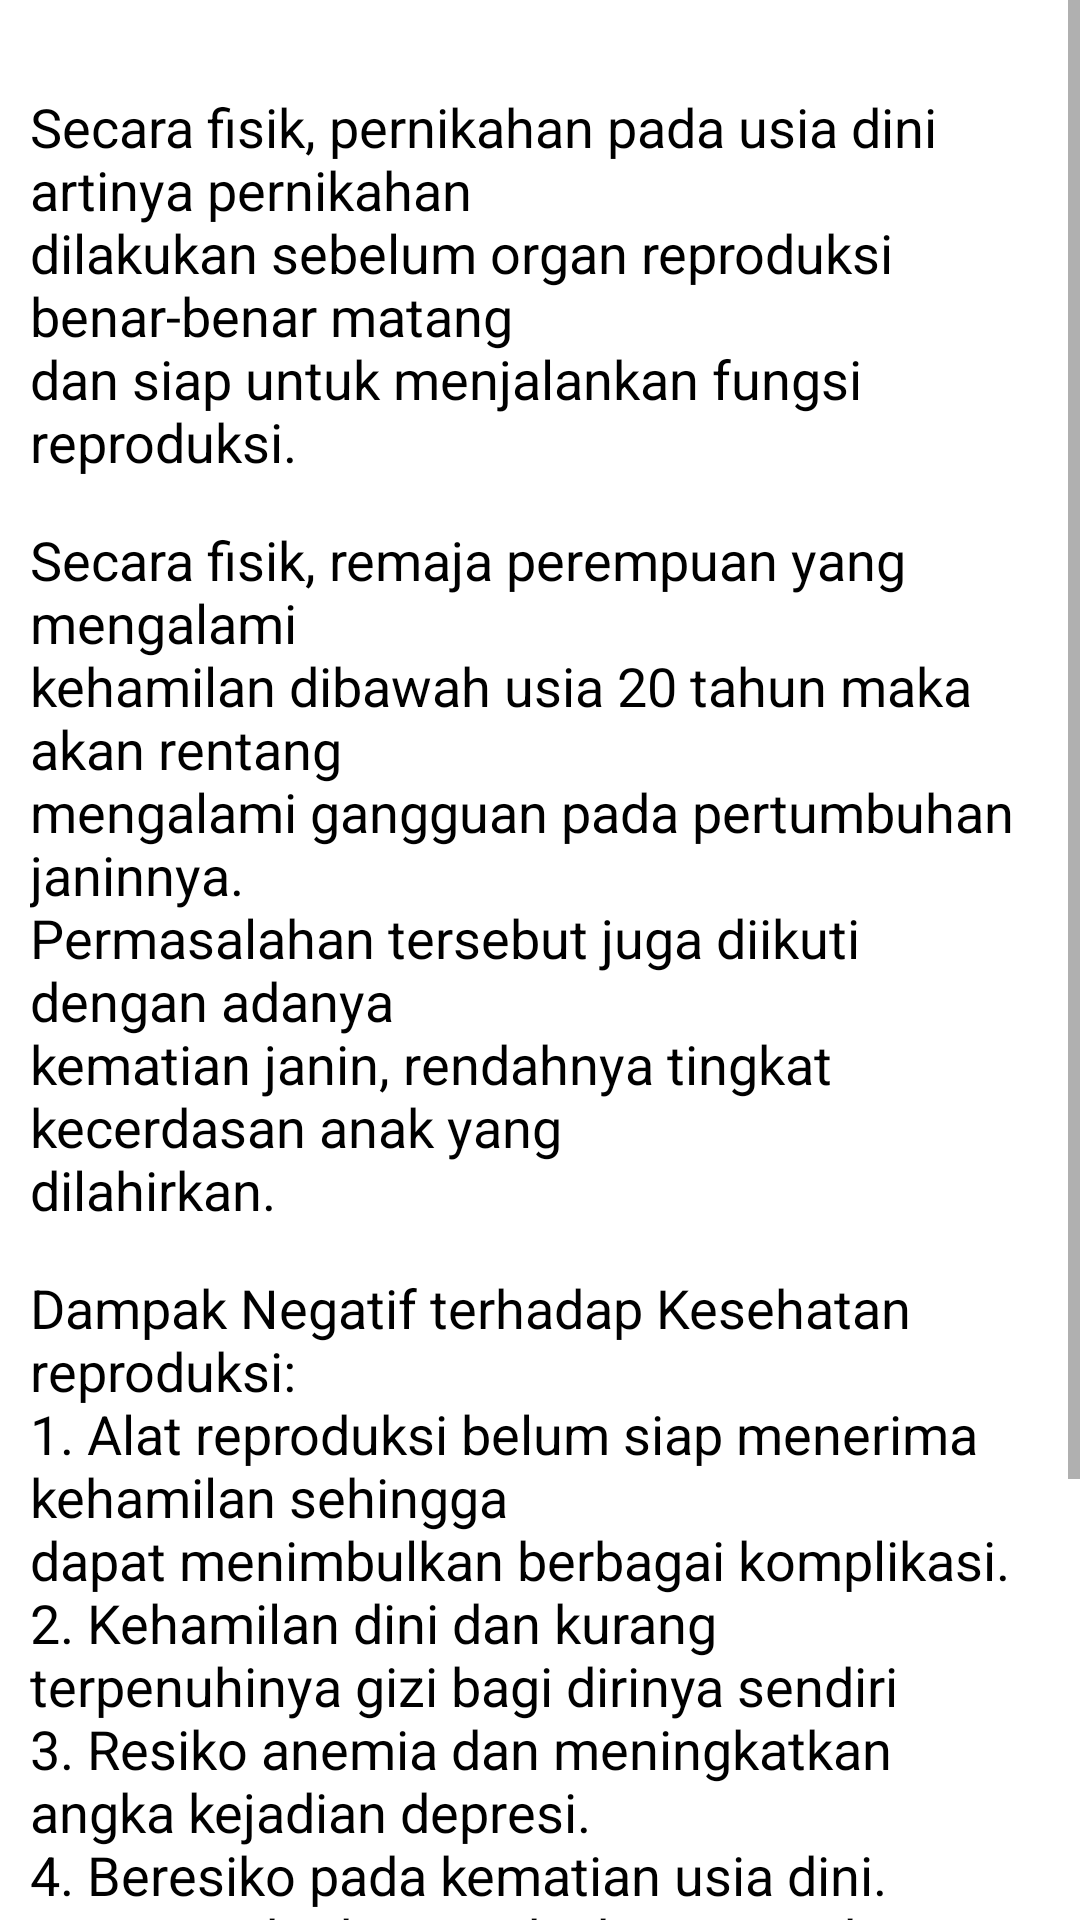

Android layout source for this screen:
<!-- AndroidManifest.xml: application theme Theme.Pede -->
<!-- res/layout/fragment_baca3.xml -->
<?xml version="1.0" encoding="utf-8"?>
<androidx.constraintlayout.widget.ConstraintLayout xmlns:android="http://schemas.android.com/apk/res/android"
    xmlns:tools="http://schemas.android.com/tools"
    android:layout_width="match_parent"
    android:layout_height="match_parent"
    xmlns:app="http://schemas.android.com/apk/res-auto"
    tools:context=".FragmentBaca3">

    
    <ImageView
        android:id="@+id/backgroundImageview"
        android:scaleType="fitXY"
        android:layout_width="match_parent"
        android:layout_height="match_parent"/>

    <ScrollView
        app:layout_constraintTop_toTopOf="parent"
        android:layout_width="match_parent"
        android:layout_height="wrap_content">
        <androidx.constraintlayout.widget.ConstraintLayout
            android:layout_width="match_parent"
            android:layout_height="wrap_content">


            <TextView
                android:id="@+id/tv1"
                android:layout_width="match_parent"
                android:layout_height="wrap_content"
                app:layout_constraintTop_toTopOf="parent"
                app:layout_constraintStart_toStartOf="parent"
                app:layout_constraintEnd_toEndOf="parent"
                android:paddingLeft="10dp"
                android:paddingRight="10dp"
                android:layout_marginTop="30dp"
                android:textSize="18sp"
                android:textColor="#000000"
                android:text="@string/kesehatanreproduksi1"/>

            <TextView
                android:id="@+id/tv2"
                android:layout_width="match_parent"
                android:layout_height="wrap_content"
                app:layout_constraintTop_toBottomOf="@id/tv1"
                app:layout_constraintStart_toStartOf="parent"
                app:layout_constraintEnd_toEndOf="parent"
                android:paddingLeft="10dp"
                android:paddingRight="10dp"
                android:layout_marginTop="15dp"
                android:textSize="18sp"
                android:textColor="#000000"
                android:text="@string/kesehatanreproduksi2"/>

            <TextView
                android:id="@+id/tv3"
                android:layout_width="match_parent"
                android:layout_height="wrap_content"
                app:layout_constraintTop_toBottomOf="@id/tv2"
                app:layout_constraintStart_toStartOf="parent"
                app:layout_constraintEnd_toEndOf="parent"
                android:paddingLeft="10dp"
                android:paddingRight="10dp"
                android:layout_marginRight="10dp"
                android:layout_marginTop="15dp"
                android:textSize="18sp"
                android:textColor="#000000"
                android:text="@string/kesehatanreproduksi3"/>

            <ImageButton
                android:id="@+id/btn_prev"
                android:layout_width="70dp"
                android:layout_height="70dp"
                android:layout_marginLeft="10dp"
                android:layout_marginTop="40dp"
                android:background="@drawable/ic_prev"
                app:layout_constraintTop_toBottomOf="@id/tv3"
                app:layout_constraintStart_toStartOf="parent"
                tools:ignore="SpeakableTextPresentCheck" />
        </androidx.constraintlayout.widget.ConstraintLayout>
    </ScrollView>

</androidx.constraintlayout.widget.ConstraintLayout>
<!-- resources referenced by this layout -->
<resources>
  <!-- drawable ic_prev (drawable) -->
  <vector xmlns:android="http://schemas.android.com/apk/res/android"
      android:width="0.84dp"
      android:height="0.84dp"
      android:viewportWidth="145"
      android:viewportHeight="145">
    <path
        android:pathData="M80,9c-19,-2 -38,6 -48,15 -10,9 -20,21 -23,41 -5,37 24,67 56,71 38,5 67,-23 71,-55 2,-20 -5,-39 -15,-49 -9,-11 -20,-20 -41,-23zM0,78c-3,-42 29,-75 67,-78 42,-3 75,28 78,66 3,43 -28,77 -67,79 -42,3 -75,-29 -78,-67z"
        android:fillColor="#F58A6E"/>
    <path
        android:pathData="M56,66l59,0 0,14 -60,-1c3,5 8,8 12,13 4,5 9,8 12,12 -22,1 -15,3 -28,-10l-21,-20c1,-3 6,-7 10,-11 24,-25 16,-23 39,-22 -3,6 -22,21 -23,25z"
        android:fillColor="#F58A6E"/>
  </vector>
  <string name="kesehatanreproduksi1">Secara fisik, pernikahan pada usia dini artinya pernikahan
          \ndilakukan sebelum organ reproduksi benar-benar matang
          \ndan siap untuk menjalankan fungsi reproduksi.</string>
  <string name="kesehatanreproduksi2">Secara fisik, remaja perempuan yang mengalami
          \nkehamilan dibawah usia 20 tahun maka akan rentang
          \nmengalami gangguan pada pertumbuhan janinnya.
          \nPermasalahan tersebut juga diikuti dengan adanya
          \nkematian janin, rendahnya tingkat kecerdasan anak yang
          \ndilahirkan.</string>
  <string name="kesehatanreproduksi3">Dampak Negatif terhadap Kesehatan reproduksi:
          \n1. Alat reproduksi belum siap menerima kehamilan sehingga
          \ndapat menimbulkan berbagai komplikasi.
          \n2. Kehamilan dini dan kurang terpenuhinya gizi bagi dirinya sendiri
          \n3. Resiko anemia dan meningkatkan angka kejadian depresi.
          \n4. Beresiko pada kematian usia dini.
          \n5. Meningkatkan angka kematian ibu (AKI)
          \n6. Resiko terkena penyakit menular seksual.</string>
  <style name="Theme.Pede" parent="Theme.MaterialComponents.DayNight.NoActionBar">
          
          <item name="colorPrimary">@color/pink</item>
          <item name="colorPrimaryVariant">@color/blue</item>
          <item name="colorOnPrimary">@color/white</item>
          
          <item name="colorSecondary">@color/teal_200</item>
          <item name="colorSecondaryVariant">@color/teal_700</item>
          <item name="colorOnSecondary">@color/black</item>
          
          <item name="android:statusBarColor" tools:targetApi="l">?attr/colorPrimaryVariant</item>
          
      </style>
  <color name="pink">#EF5FA2</color>
  <color name="blue">#A5DEF6</color>
  <color name="white">#FFFFFFFF</color>
  <color name="teal_200">#FF03DAC5</color>
  <color name="teal_700">#FF018786</color>
  <color name="black">#FF000000</color>
</resources>
